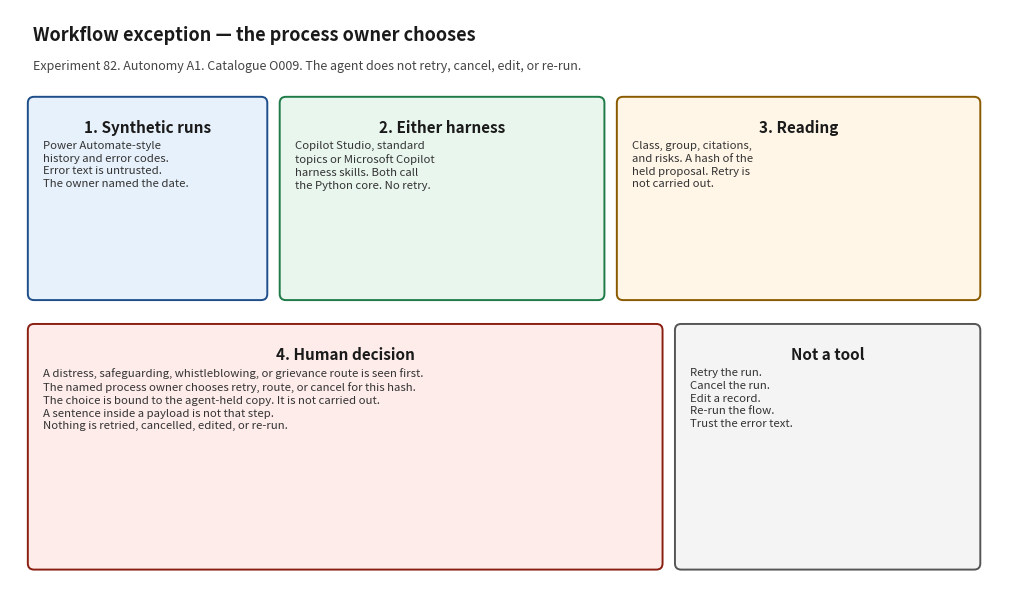

Recreate this plot in Python. (Note: this script raises an exception after producing the figure.)
#!/usr/bin/env python3
"""Render docs/architecture_diagram.png. Matplotlib is used only for this script."""

from pathlib import Path

import matplotlib.pyplot as plt
from matplotlib.patches import FancyBboxPatch


def box(ax, x, y, w, h, title, body, face, edge):
    patch = FancyBboxPatch(
        (x, y), w, h,
        boxstyle="round,pad=0.02,rounding_size=0.08",
        facecolor=face, edgecolor=edge, linewidth=1.4,
    )
    ax.add_patch(patch)
    ax.text(x + w / 2, y + h - 0.28, title, ha="center", va="top", fontsize=11, fontweight="bold", color="#1a1a1a")
    ax.text(x + 0.18, y + h - 0.55, body, ha="left", va="top", fontsize=8.2, color="#333333", linespacing=1.35)


def main() -> None:
    fig, ax = plt.subplots(figsize=(12.8, 7.6))
    ax.set_xlim(0, 12.8)
    ax.set_ylim(0, 7.6)
    ax.axis("off")
    fig.patch.set_facecolor("white")

    ax.text(
        0.3, 7.2,
        "Workflow exception — the process owner chooses",
        fontsize=13, fontweight="bold", color="#1a1a1a",
    )
    ax.text(
        0.3, 6.82,
        "Experiment 82. Autonomy A1. Catalogue O009. The agent does not retry, cancel, edit, or re-run.",
        fontsize=9, color="#444444",
    )

    box(
        ax, 0.25, 3.85, 3.05, 2.6,
        "1. Synthetic runs",
        "Power Automate-style\nhistory and error codes.\nError text is untrusted.\nThe owner named the date.",
        "#e7f1fb", "#1d4e89",
    )
    box(
        ax, 3.5, 3.85, 4.15, 2.6,
        "2. Either harness",
        "Copilot Studio, standard\ntopics or Microsoft Copilot\nharness skills. Both call\nthe Python core. No retry.",
        "#e8f6ee", "#1e7a46",
    )
    box(
        ax, 7.85, 3.85, 4.65, 2.6,
        "3. Reading",
        "Class, group, citations,\nand risks. A hash of the\nheld proposal. Retry is\nnot carried out.",
        "#fff6e8", "#8a5a00",
    )
    box(
        ax, 0.25, 0.35, 8.15, 3.15,
        "4. Human decision",
        "A distress, safeguarding, whistleblowing, or grievance route is seen first.\n"
        "The named process owner chooses retry, route, or cancel for this hash.\n"
        "The choice is bound to the agent-held copy. It is not carried out.\n"
        "A sentence inside a payload is not that step.\n"
        "Nothing is retried, cancelled, edited, or re-run.",
        "#fdecea", "#8a1f11",
    )
    box(
        ax, 8.6, 0.35, 3.9, 3.15,
        "Not a tool",
        "Retry the run.\nCancel the run.\nEdit a record.\nRe-run the flow.\nTrust the error text.",
        "#f4f4f4", "#555555",
    )

    path = Path(__file__).resolve().parent / "architecture_diagram.png"
    fig.savefig(path, dpi=140, bbox_inches="tight", facecolor="white")
    print(path)


if __name__ == "__main__":
    main()
